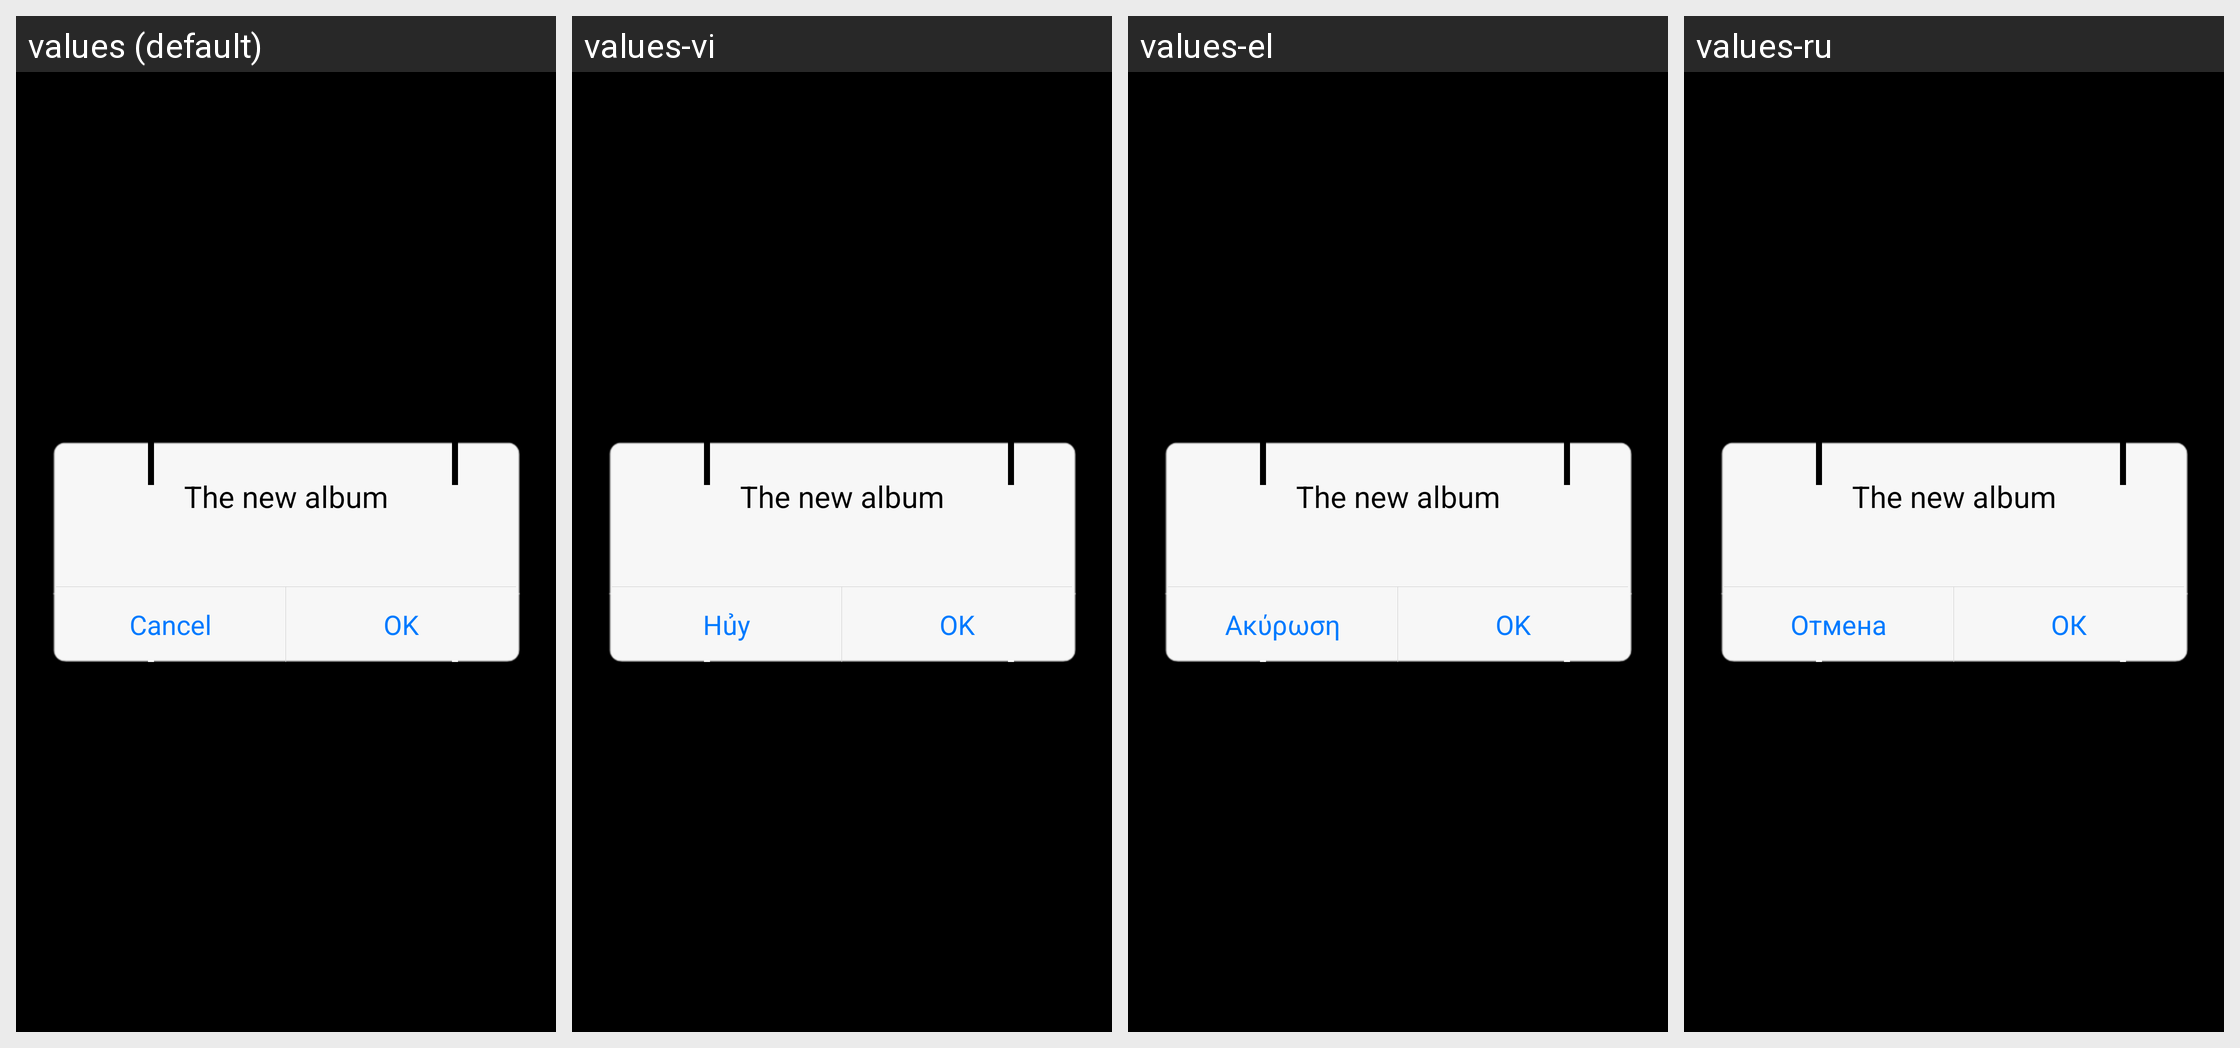

For this localized Android screen grid, give each drawn string resource with its value in every locale shown.
Android screen res/layout/dialog_normal_layout.xml rendered under 4 locales, left to right: values (default), values-vi, values-el, values-ru. Device: Nexus 5 (rendered at 1080×1920; each locale shown at half size, 540×960, under a caption strip naming it); theme Theme.Gallery.
Other locales in the repository, not shown: values-ar, values-de, values-en-rGB, values-en-rUS, values-es, values-fa, values-fr, values-hi, values-hr, values-in, values-it, values-ja, values-km-rKH, values-ko, values-ms, values-my-rMM, values-nl, values-pt, values-ro, values-th, values-tr, values-zh-rCN, values-zh-rTW.
Strings drawn on this screen, with the default value and each locale's value (text and hints the layout hard-codes, and strings that could not be matched under every locale, appear in the picture but are not listed):

new_gallery_video
  values: The new album
  values-vi: The new album  [not translated; the default value is used]
  values-el: The new album  [not translated; the default value is used]
  values-ru: The new album  [not translated; the default value is used]

cancel
  values: Cancel
  values-vi: Hủy
  values-el: Ακύρωση
  values-ru: Отмена

ok
  values: OK
  values-vi: OK
  values-el: ΟΚ
  values-ru: ОК
